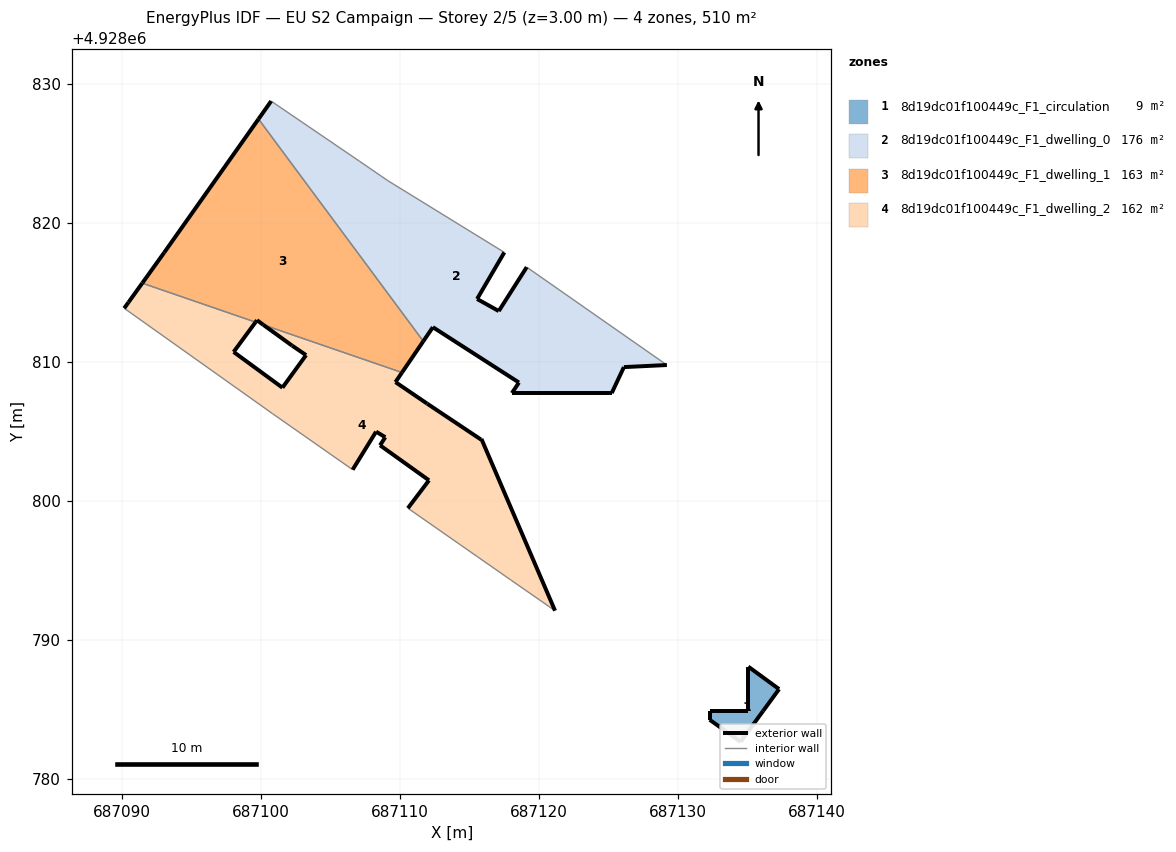
=== STOREY PLAN SPEC (per zone: floor XY polygon, exterior-wall plan segments, windows/doors) ===
zone 1: 8d19dc01f100449c_F1_circulation  (9.3 m²)
  floor: (687136.10, 4928784.91) (687137.25, 4928786.48) (687135.04, 4928788.10) (687135.04, 4928784.91) (687132.27, 4928784.91) (687132.27, 4928784.28) (687134.48, 4928782.69)
  exterior wall: (687135.04, 4928788.10) – (687137.25, 4928786.48)  [2.7 m]
  exterior wall: (687137.25, 4928786.48) – (687136.10, 4928784.91)  [1.9 m]
  exterior wall: (687136.10, 4928784.91) – (687134.48, 4928782.69)  [2.7 m]
  exterior wall: (687134.48, 4928782.69) – (687132.27, 4928784.28)  [2.7 m]
  exterior wall: (687132.27, 4928784.28) – (687132.27, 4928784.91)  [0.6 m]
  exterior wall: (687132.27, 4928784.91) – (687135.04, 4928784.91)  [2.8 m]
  exterior wall: (687135.04, 4928784.91) – (687135.04, 4928788.10)  [3.2 m]
zone 2: 8d19dc01f100449c_F1_dwelling_0  (175.9 m²)
  floor: (687129.18, 4928809.79) (687119.10, 4928816.83) (687117.09, 4928813.67) (687115.53, 4928814.54) (687117.49, 4928817.89) (687109.11, 4928823.05) (687107.07, 4928824.45) (687100.72, 4928828.77) (687099.81, 4928827.48) (687111.67, 4928811.50) (687112.35, 4928812.51) (687118.54, 4928808.53) (687118.04, 4928807.77) (687125.22, 4928807.77) (687126.09, 4928809.64)
  exterior wall: (687117.49, 4928817.89) – (687115.54, 4928814.54)  [3.9 m]
  exterior wall: (687115.54, 4928814.54) – (687117.09, 4928813.67)  [1.8 m]
  exterior wall: (687117.09, 4928813.67) – (687119.10, 4928816.83)  [3.7 m]
  exterior wall: (687129.18, 4928809.79) – (687126.09, 4928809.64)  [3.1 m]
  exterior wall: (687126.09, 4928809.64) – (687125.22, 4928807.77)  [2.1 m]
  exterior wall: (687125.22, 4928807.77) – (687118.04, 4928807.77)  [7.2 m]
  exterior wall: (687118.04, 4928807.77) – (687118.54, 4928808.53)  [0.9 m]
  exterior wall: (687118.54, 4928808.53) – (687112.35, 4928812.51)  [7.4 m]
  exterior wall: (687112.35, 4928812.51) – (687111.67, 4928811.50)  [1.2 m]
  exterior wall: (687099.81, 4928827.48) – (687100.72, 4928828.77)  [1.6 m]
  interior walls: 5
zone 3: 8d19dc01f100449c_F1_dwelling_1  (162.5 m²)
  floor: (687110.13, 4928809.25) (687111.67, 4928811.50) (687099.81, 4928827.48) (687093.03, 4928817.88) (687091.45, 4928815.68) (687099.60, 4928812.87) (687099.70, 4928813.01) (687100.16, 4928812.68)
  exterior wall: (687111.67, 4928811.50) – (687110.13, 4928809.25)  [2.7 m]
  exterior wall: (687100.16, 4928812.68) – (687099.70, 4928813.01)  [0.6 m]
  exterior wall: (687099.70, 4928813.01) – (687099.60, 4928812.87)  [0.2 m]
  exterior wall: (687091.45, 4928815.68) – (687093.04, 4928817.88)  [2.7 m]
  exterior wall: (687093.04, 4928817.88) – (687099.81, 4928827.48)  [11.8 m]
  interior walls: 3
zone 4: 8d19dc01f100449c_F1_dwelling_2  (162.1 m²)
  floor: (687121.14, 4928792.12) (687115.84, 4928804.48) (687115.81, 4928804.43) (687111.94, 4928807.01) (687109.67, 4928808.56) (687110.13, 4928809.25) (687100.16, 4928812.68) (687102.23, 4928811.18) (687103.23, 4928810.50) (687101.53, 4928808.16) (687098.02, 4928810.73) (687099.60, 4928812.87) (687091.45, 4928815.68) (687090.46, 4928814.30) (687090.15, 4928813.87) (687100.82, 4928806.29) (687102.15, 4928805.36) (687106.58, 4928802.26) (687108.27, 4928805.00) (687108.93, 4928804.60) (687108.56, 4928804.02) (687112.08, 4928801.50) (687110.56, 4928799.49) (687114.34, 4928796.85) (687115.56, 4928796.00) (687117.94, 4928794.34)
  exterior wall: (687090.16, 4928813.87) – (687090.46, 4928814.30)  [0.5 m]
  exterior wall: (687090.46, 4928814.30) – (687091.45, 4928815.68)  [1.7 m]
  exterior wall: (687099.60, 4928812.87) – (687098.03, 4928810.73)  [2.7 m]
  exterior wall: (687098.03, 4928810.73) – (687101.54, 4928808.16)  [4.4 m]
  exterior wall: (687101.54, 4928808.16) – (687103.23, 4928810.50)  [2.9 m]
  exterior wall: (687103.23, 4928810.50) – (687102.23, 4928811.18)  [1.2 m]
  exterior wall: (687102.23, 4928811.18) – (687100.16, 4928812.68)  [2.6 m]
  exterior wall: (687110.13, 4928809.25) – (687109.67, 4928808.56)  [0.8 m]
  exterior wall: (687109.67, 4928808.56) – (687111.94, 4928807.01)  [2.8 m]
  exterior wall: (687111.94, 4928807.01) – (687115.81, 4928804.43)  [4.7 m]
  exterior wall: (687115.81, 4928804.43) – (687115.84, 4928804.48)  [0.1 m]
  exterior wall: (687115.84, 4928804.48) – (687121.14, 4928792.12)  [13.4 m]
  exterior wall: (687110.56, 4928799.49) – (687112.08, 4928801.50)  [2.5 m]
  exterior wall: (687112.08, 4928801.50) – (687108.56, 4928804.02)  [4.3 m]
  exterior wall: (687108.56, 4928804.02) – (687108.93, 4928804.60)  [0.7 m]
  exterior wall: (687108.93, 4928804.60) – (687108.27, 4928805.00)  [0.8 m]
  exterior wall: (687108.27, 4928805.00) – (687106.58, 4928802.26)  [3.2 m]
  interior walls: 9

=== DERIVED (storey summary) ===
Building: EU S2 Campaign
Storey: 2 of 5  (floor level z = 3.00 m)
Storey gross floor area: 509.9 m²
Zones on this storey: 4
  - 8d19dc01f100449c_F1_circulation: floor 9.3 m²; exterior wall 16.8 m (50.3 m²); WWR 0.0%
  - 8d19dc01f100449c_F1_dwelling_0: floor 175.9 m²; exterior wall 32.8 m (98.5 m²); WWR 0.0%
  - 8d19dc01f100449c_F1_dwelling_1: floor 162.5 m²; exterior wall 17.9 m (53.8 m²); WWR 0.0%
  - 8d19dc01f100449c_F1_dwelling_2: floor 162.1 m²; exterior wall 49.2 m (147.5 m²); WWR 0.0%
Zone adjacency (shared interzone walls):
  - 8d19dc01f100449c_F1_dwelling_0 ↔ 8d19dc01f100449c_F1_dwelling_1
  - 8d19dc01f100449c_F1_dwelling_1 ↔ 8d19dc01f100449c_F1_dwelling_2